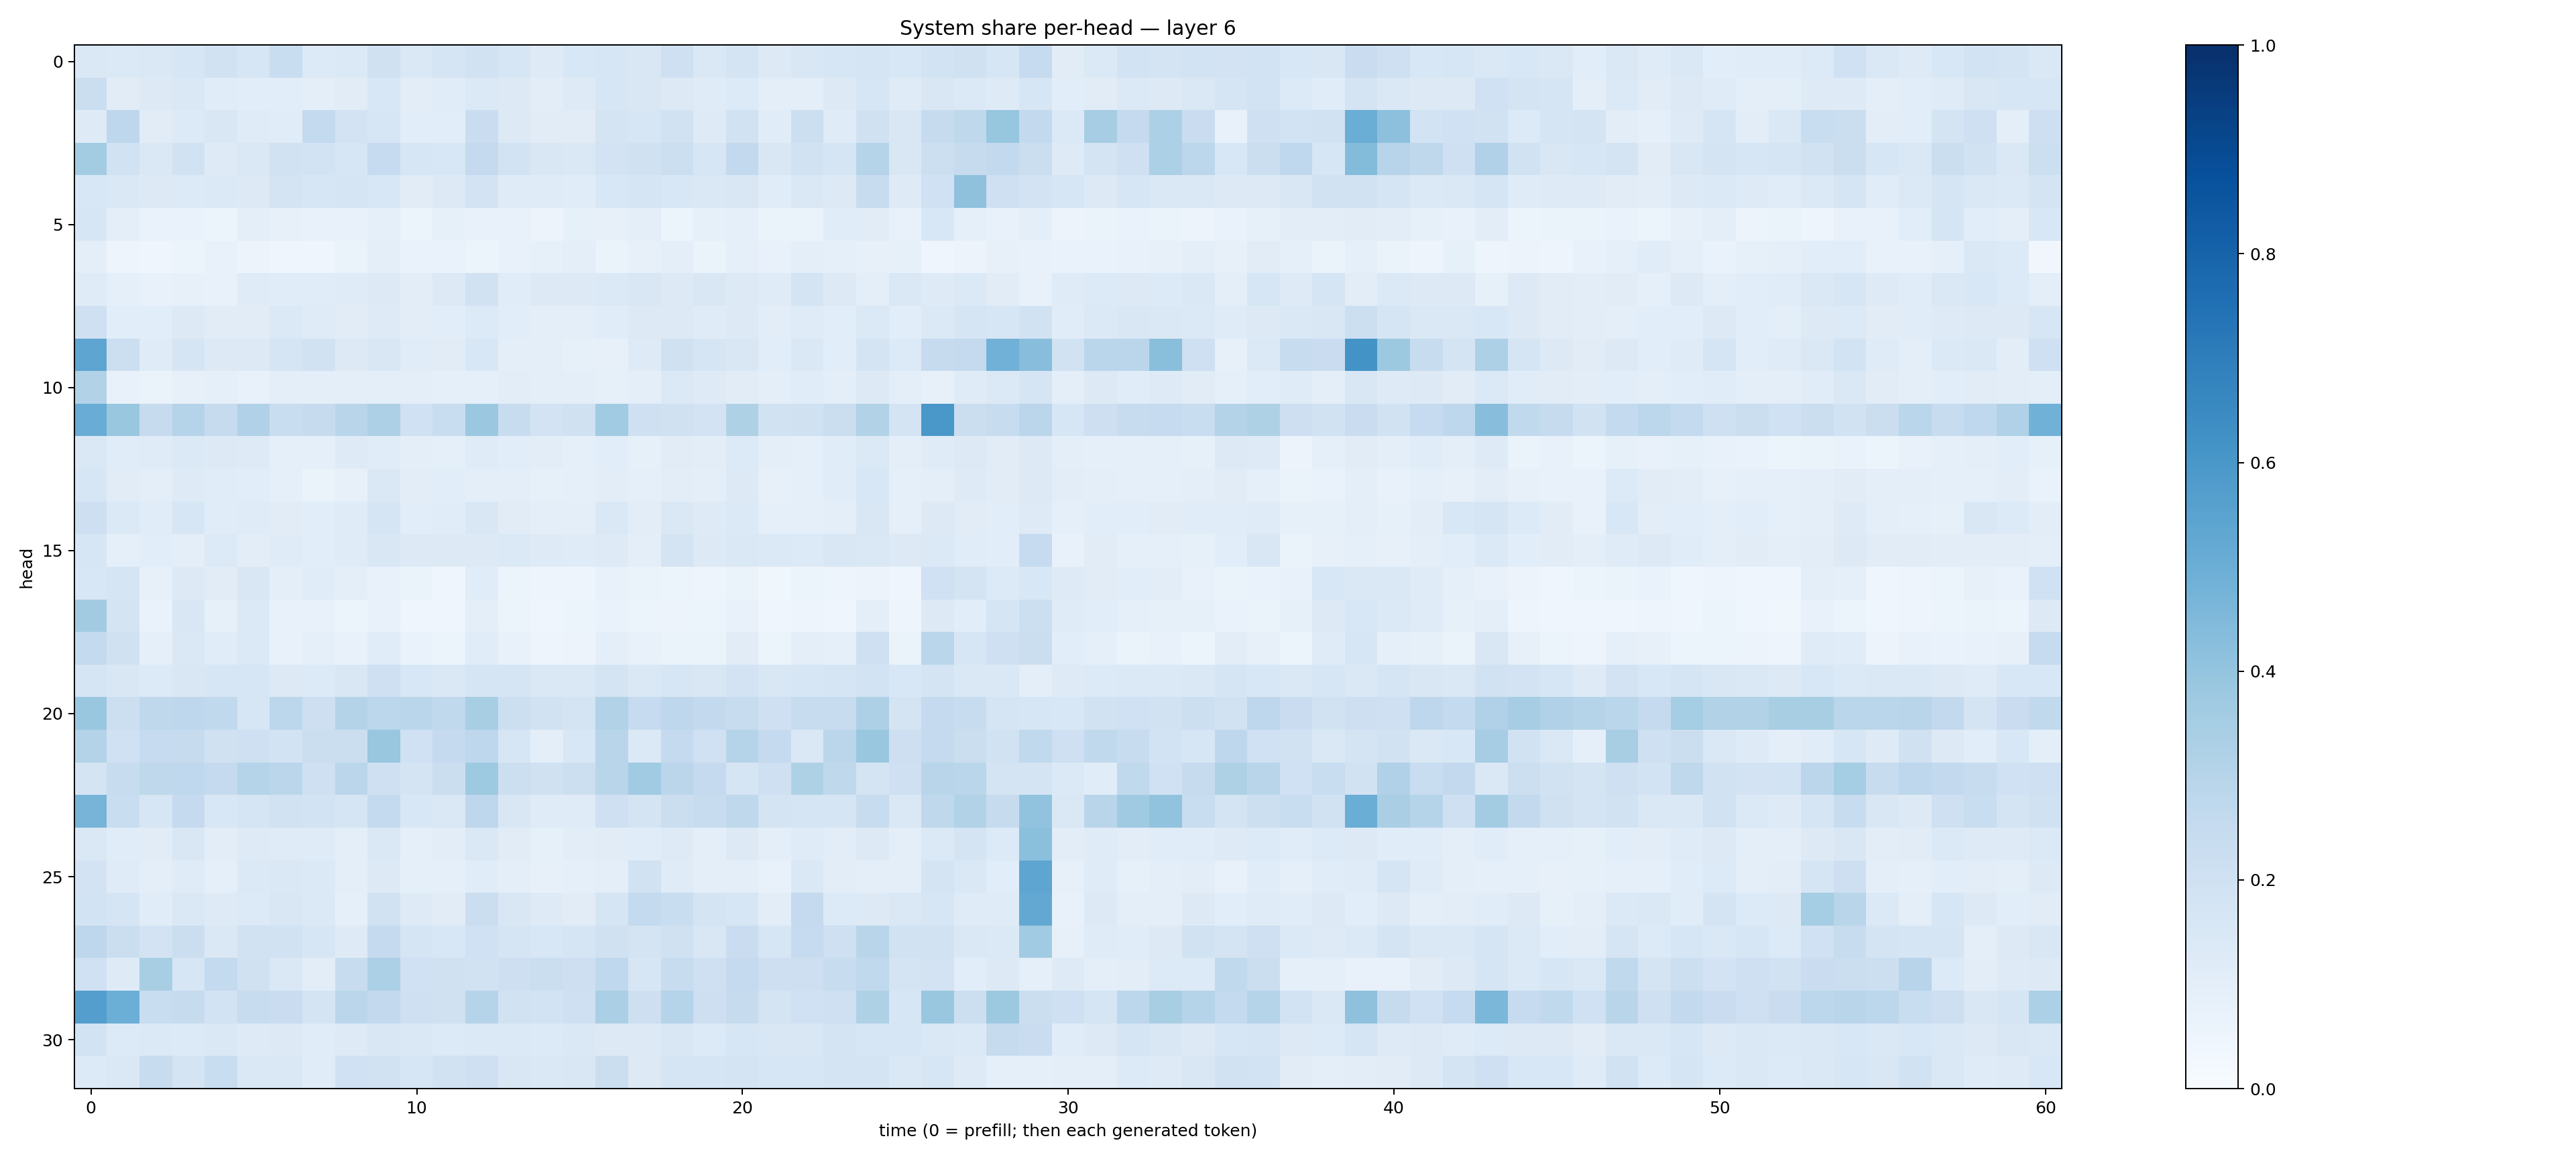

The file beside this chart, header and first rows:
0.1432215, 0.1405182, 0.14658226, 0.1577586, 0.19477928, 0.15632777, 0.23223257, 0.1339853, 0.14038113, 0.19714612, 0.14448154, 0.16518264, 0.1890301, 0.16375597, 0.12322467, 0.1524402, 0.16194518, 0.14973815, 0.20774, 0.14522913, 0.17573266, 0.12874526, 0.1520716, 0.16208297
0.2241, 0.1126, 0.1304, 0.1426, 0.1149, 0.1057, 0.1087, 0.0991, 0.1119, 0.153, 0.1023, 0.114, 0.1387, 0.1253, 0.1047, 0.1226, 0.1604, 0.1504, 0.1253, 0.118, 0.1356, 0.09705, 0.09843, 0.1303
0.1236, 0.2749, 0.1101, 0.1335, 0.149, 0.1175, 0.1168, 0.2564, 0.183, 0.1626, 0.1091, 0.1057, 0.2279, 0.132, 0.1125, 0.1103, 0.1729, 0.1568, 0.1937, 0.1217, 0.1937, 0.1171, 0.2182, 0.1185
0.3559, 0.1924, 0.1418, 0.1904, 0.1239, 0.1466, 0.1894, 0.1861, 0.1616, 0.2483, 0.1636, 0.1552, 0.2511, 0.1866, 0.15, 0.1472, 0.1817, 0.1985, 0.2171, 0.1625, 0.2587, 0.1513, 0.1948, 0.1708
0.1542, 0.1412, 0.1258, 0.1342, 0.1377, 0.1303, 0.1742, 0.1632, 0.1648, 0.1554, 0.1129, 0.1263, 0.1833, 0.1208, 0.1176, 0.1149, 0.1553, 0.1659, 0.1527, 0.1435, 0.1506, 0.1157, 0.1446, 0.1264
0.1588, 0.09718, 0.06762, 0.06698, 0.05145, 0.09691, 0.07918, 0.07183, 0.07717, 0.09258, 0.05881, 0.0824, 0.07183, 0.07331, 0.05855, 0.08278, 0.07851, 0.09949, 0.05457, 0.08369, 0.08772, 0.06573, 0.06591, 0.1133
0.09986, 0.04794, 0.04218, 0.05274, 0.07634, 0.05741, 0.04443, 0.0443, 0.06288, 0.09577, 0.06934, 0.0685, 0.06212, 0.07341, 0.08421, 0.1003, 0.0629, 0.07943, 0.0967, 0.0644, 0.08834, 0.07602, 0.09761, 0.09336
0.1206, 0.09372, 0.07568, 0.07863, 0.07223, 0.1175, 0.1146, 0.1164, 0.1183, 0.132, 0.1043, 0.1278, 0.192, 0.1138, 0.1287, 0.1264, 0.1395, 0.1506, 0.1328, 0.1504, 0.1303, 0.1188, 0.1737, 0.1302
0.21, 0.1087, 0.1089, 0.1291, 0.1128, 0.1132, 0.1399, 0.1211, 0.1105, 0.1235, 0.1032, 0.1057, 0.1364, 0.1084, 0.1013, 0.09937, 0.1143, 0.1326, 0.1325, 0.1201, 0.1303, 0.1018, 0.1195, 0.107
0.5384, 0.2169, 0.1173, 0.1662, 0.1295, 0.1281, 0.1682, 0.1944, 0.1293, 0.1518, 0.1148, 0.1125, 0.1526, 0.09581, 0.09555, 0.08295, 0.08057, 0.1214, 0.1969, 0.1658, 0.1498, 0.1087, 0.1425, 0.1075
0.3146, 0.07593, 0.06517, 0.08065, 0.0864, 0.07331, 0.0978, 0.09796, 0.09671, 0.09991, 0.09754, 0.09286, 0.09033, 0.102, 0.1013, 0.09647, 0.08353, 0.101, 0.1379, 0.1222, 0.113, 0.0981, 0.1149, 0.09738
0.5042, 0.3898, 0.245, 0.3045, 0.243, 0.3177, 0.2342, 0.2453, 0.2918, 0.3275, 0.2025, 0.233, 0.3802, 0.2372, 0.18, 0.1978, 0.3661, 0.2107, 0.1986, 0.183, 0.322, 0.1927, 0.1978, 0.2228
0.1438, 0.1167, 0.1193, 0.1397, 0.1255, 0.1212, 0.0899, 0.0924, 0.1243, 0.1158, 0.09836, 0.09109, 0.1177, 0.1074, 0.1034, 0.09219, 0.1055, 0.08527, 0.1099, 0.1041, 0.1331, 0.09854, 0.09323, 0.1153
0.1596, 0.1114, 0.09929, 0.1241, 0.1169, 0.1091, 0.09317, 0.06296, 0.0795, 0.1435, 0.1028, 0.1088, 0.09681, 0.1006, 0.08325, 0.08747, 0.1046, 0.09194, 0.1036, 0.09461, 0.1276, 0.0806, 0.08773, 0.1144
0.2145, 0.1379, 0.1165, 0.1603, 0.1158, 0.1197, 0.1113, 0.1084, 0.1184, 0.167, 0.1062, 0.1136, 0.1493, 0.1111, 0.09539, 0.09725, 0.1459, 0.1035, 0.1414, 0.1214, 0.1394, 0.08932, 0.0913, 0.09803
0.1635, 0.09264, 0.1067, 0.1004, 0.1335, 0.1051, 0.1193, 0.1058, 0.1197, 0.1497, 0.1314, 0.1255, 0.1266, 0.1369, 0.1235, 0.1192, 0.1238, 0.09472, 0.173, 0.1302, 0.1454, 0.1387, 0.1339, 0.1486
0.1528, 0.1679, 0.08116, 0.1318, 0.1103, 0.1485, 0.1007, 0.1149, 0.09655, 0.07772, 0.06267, 0.04109, 0.1133, 0.0618, 0.04847, 0.04943, 0.0733, 0.06395, 0.06222, 0.05034, 0.0655, 0.0375, 0.05437, 0.05042
0.3623, 0.1784, 0.06871, 0.1493, 0.08264, 0.1402, 0.07709, 0.07221, 0.05384, 0.07631, 0.0468, 0.04003, 0.09834, 0.0623, 0.04156, 0.05252, 0.06983, 0.05945, 0.05484, 0.05091, 0.07362, 0.04128, 0.05063, 0.04541
0.257, 0.1987, 0.09339, 0.1426, 0.1159, 0.1393, 0.07782, 0.08899, 0.07656, 0.1141, 0.06733, 0.06137, 0.1168, 0.07406, 0.04717, 0.05708, 0.09475, 0.07784, 0.06486, 0.06574, 0.1127, 0.05948, 0.0942, 0.08729
0.1651, 0.152, 0.1342, 0.1516, 0.1567, 0.1596, 0.1317, 0.1336, 0.1499, 0.2056, 0.153, 0.1435, 0.1677, 0.1663, 0.1457, 0.1436, 0.1762, 0.143, 0.163, 0.1508, 0.1823, 0.1515, 0.1631, 0.1655
0.3841, 0.2166, 0.272, 0.2746, 0.2655, 0.1623, 0.2808, 0.2147, 0.308, 0.2807, 0.2877, 0.2631, 0.3413, 0.2156, 0.1926, 0.1784, 0.3148, 0.2477, 0.2766, 0.2582, 0.2383, 0.205, 0.2391, 0.2419
0.3075, 0.2016, 0.2496, 0.2458, 0.1989, 0.2096, 0.1864, 0.2238, 0.2242, 0.3904, 0.2013, 0.2516, 0.2746, 0.1618, 0.09444, 0.1553, 0.2906, 0.138, 0.2515, 0.201, 0.2981, 0.2533, 0.1431, 0.2829
0.1731, 0.2384, 0.2712, 0.2684, 0.2515, 0.2985, 0.2826, 0.2037, 0.2836, 0.2033, 0.1739, 0.2251, 0.3728, 0.2168, 0.1974, 0.2154, 0.2915, 0.3664, 0.2816, 0.251, 0.166, 0.2061, 0.3233, 0.273
0.472, 0.2324, 0.1637, 0.2508, 0.1545, 0.1651, 0.1922, 0.1841, 0.1704, 0.2546, 0.1546, 0.1421, 0.2747, 0.1506, 0.1203, 0.1192, 0.2046, 0.1774, 0.2257, 0.2406, 0.2723, 0.1776, 0.1696, 0.165
0.1428, 0.1139, 0.1124, 0.1509, 0.1027, 0.1231, 0.1209, 0.1185, 0.09874, 0.148, 0.09369, 0.1044, 0.1412, 0.1113, 0.08406, 0.1017, 0.1103, 0.1151, 0.122, 0.09554, 0.1305, 0.09493, 0.1188, 0.1034
0.1815, 0.1182, 0.09416, 0.1193, 0.08945, 0.1403, 0.1443, 0.1375, 0.09426, 0.1273, 0.09174, 0.09267, 0.1149, 0.09881, 0.07918, 0.09236, 0.09926, 0.1952, 0.1207, 0.09867, 0.101, 0.07784, 0.1444, 0.1021
0.1849, 0.165, 0.1152, 0.1459, 0.1227, 0.1346, 0.1517, 0.1386, 0.0937, 0.1915, 0.1228, 0.1109, 0.2223, 0.1507, 0.1242, 0.1103, 0.1686, 0.2571, 0.232, 0.1762, 0.1598, 0.103, 0.2527, 0.1357
0.2759, 0.2247, 0.1831, 0.2203, 0.1442, 0.1942, 0.1884, 0.1639, 0.1236, 0.2505, 0.1658, 0.1525, 0.2014, 0.1658, 0.1534, 0.1671, 0.1981, 0.1728, 0.1962, 0.1486, 0.2302, 0.1607, 0.2492, 0.2094
0.2028, 0.1249, 0.3406, 0.1576, 0.2566, 0.1954, 0.1457, 0.1026, 0.2389, 0.3289, 0.2009, 0.197, 0.1899, 0.2111, 0.2234, 0.214, 0.2673, 0.1589, 0.2358, 0.2107, 0.2518, 0.2139, 0.212, 0.2388
0.5703, 0.4967, 0.2321, 0.2441, 0.1847, 0.2354, 0.2282, 0.1788, 0.2815, 0.2605, 0.2032, 0.1964, 0.2981, 0.1889, 0.1859, 0.2066, 0.3327, 0.2142, 0.3031, 0.2116, 0.2423, 0.1751, 0.2009, 0.2069
0.1857, 0.1344, 0.1401, 0.1364, 0.1482, 0.1237, 0.1293, 0.1153, 0.1215, 0.1509, 0.1455, 0.134, 0.1388, 0.1398, 0.1354, 0.1471, 0.1284, 0.1307, 0.1517, 0.133, 0.1608, 0.1509, 0.1486, 0.1748
0.1364, 0.1432, 0.2369, 0.1777, 0.2342, 0.1441, 0.1457, 0.117, 0.2025, 0.1927, 0.1628, 0.1911, 0.2082, 0.1487, 0.1472, 0.1507, 0.2218, 0.1312, 0.1665, 0.1713, 0.1762, 0.1626, 0.1631, 0.1761
